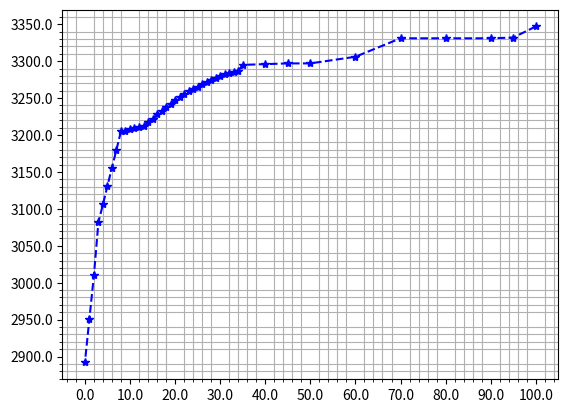

Write Python code to recreate this figure.

import matplotlib.pyplot as plt

soc1=[
0,
1,
2,
3,
4,
5,
6,
7,
8,
9,
10,
11,
12,
13,
14,
15,
16,
17,
18,
19,
20,
21,
22,
23,
24,
25,
26,
27,
28,
29,
30,
31,
32,
33,
34,
35,
40,
45,
50,
60,
70,
80,
90,
95,
100
]

soc=[]
i=0;
lensoc= len(soc1);
while(lensoc>0):
    lensoc-=1;
    soc.append(soc1[lensoc]);


vol1=[
2.892,
2.951,
3.01,
3.082,
3.106,
3.131,
3.156,
3.18,
3.205,
3.206,
3.208,
3.209,
3.211,
3.212,
3.217,
3.222,
3.228,
3.233,
3.238,
3.242,
3.247,
3.251,
3.255,
3.259,
3.262,
3.265,
3.269,
3.272,
3.275,
3.277,
3.28,
3.282,
3.284,
3.286,
3.287,
3.295,
3.296,
3.297,
3.297,
3.306,
3.331,
3.331,
3.331,
3.332,
3.347
]

vol=[]
i=0;
lenvol= len(vol1);
while(lenvol>0):
    lenvol-=1;
    vol.append(vol1[lenvol]*1000)

"""
plt.figure();
plt.plot(soc,vol,'b-',lw=1);
plt.grid();
plt.show()
"""
xmajorLocator  = plt.MultipleLocator(10) #将x主刻度标签设置为10的倍数
xmajorFormatter = plt.FormatStrFormatter('%1.1f') #设置x轴标签文本的格式
xminorLocator  = plt.MultipleLocator(2) #将x轴次刻度标签设置为5的倍数
ymajorLocator  = plt.MultipleLocator(50) #将y轴主刻度标签设置为0.5的倍数
ymajorFormatter = plt.FormatStrFormatter('%1.1f') #设置y轴标签文本的格式
yminorLocator  = plt.MultipleLocator(10) #将此y轴次刻度标签设置为0.1的倍数

ax = plt.subplot(111) #注意:一般都在ax中设置,不再plot中设置
plt.plot(soc,vol,'--b*')
#设置主刻度标签的位置,标签文本的格式
ax.xaxis.set_major_locator(xmajorLocator)
ax.xaxis.set_major_formatter(xmajorFormatter)
ax.yaxis.set_major_locator(ymajorLocator)
ax.yaxis.set_major_formatter(ymajorFormatter)
#显示次刻度标签的位置,没有标签文本
ax.xaxis.set_minor_locator(xminorLocator)
ax.yaxis.set_minor_locator(yminorLocator)
ax.xaxis.grid(True, which='minor') #x坐标轴的网格使用主刻度
ax.yaxis.grid(True, which='minor') #y坐标轴的网格使用次刻度

plt.show()